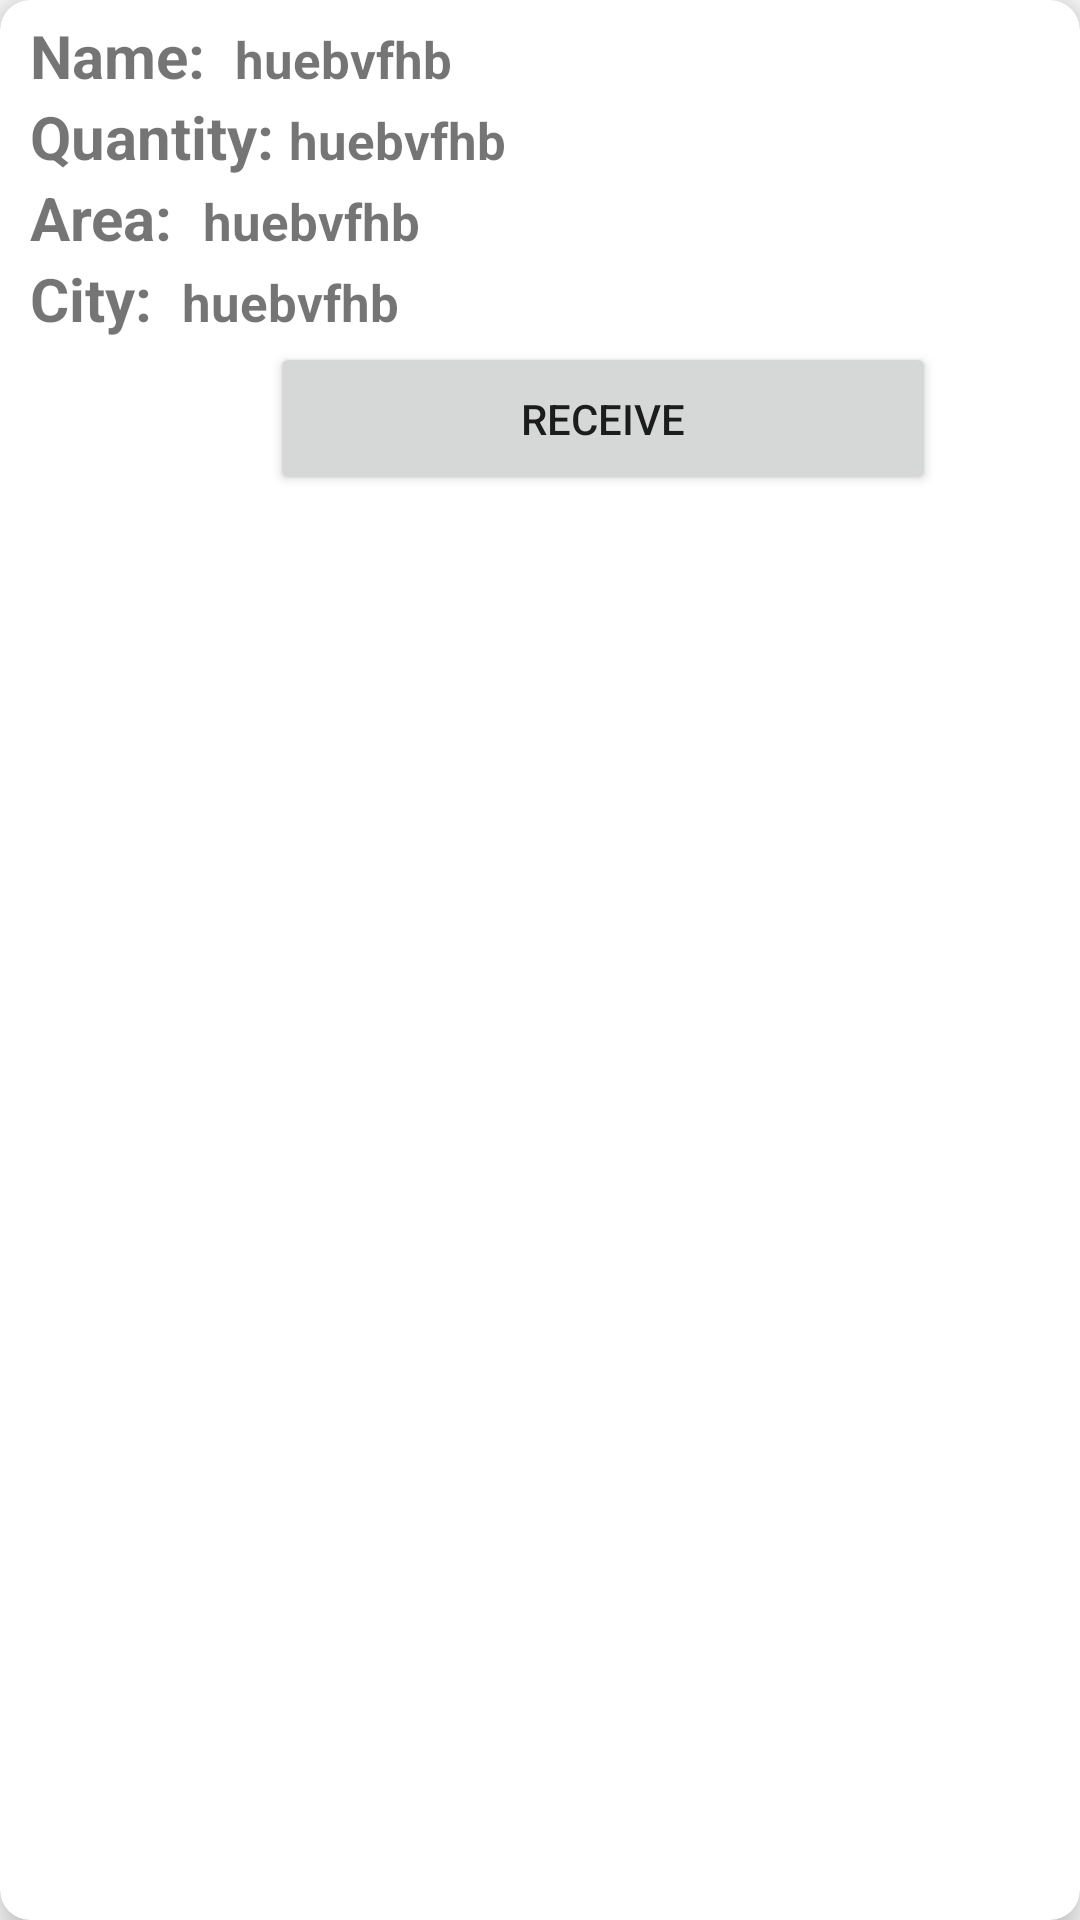

Write the Android layout XML for this screen, with the resource values it uses.
<!-- AndroidManifest.xml: application theme Theme.AppCompat.DayNight.NoActionBar -->
<!-- res/layout/item.xml -->
<?xml version="1.0" encoding="utf-8"?>
<androidx.cardview.widget.CardView xmlns:android="http://schemas.android.com/apk/res/android"
    android:layout_width="match_parent"
    android:layout_height="170dp"
    xmlns:app="http://schemas.android.com/apk/res-auto"
    app:cardElevation="8dp"
    app:cardCornerRadius="10dp"
    android:padding="20dp"
    android:layout_margin="10dp">

    <LinearLayout
        android:layout_width="match_parent"
        android:layout_height="match_parent"
        android:orientation="vertical"
        android:paddingLeft="5dp"
        android:paddingTop="5dp">

        <LinearLayout
            android:layout_width="match_parent"
            android:layout_height="wrap_content"
            android:orientation="horizontal">

            <TextView
                android:layout_width="wrap_content"
                android:layout_height="wrap_content"
                android:paddingLeft="5dp"
                android:text="Name:"
                android:textSize="20sp"
                android:textStyle="bold" />

            <TextView
                android:id="@+id/name"
                android:layout_width="wrap_content"
                android:layout_height="wrap_content"
                android:layout_marginStart="10dp"
                android:layout_marginLeft="20dp"
                android:text="huebvfhb"
                android:textSize="17sp"
                android:textStyle="bold" />


        </LinearLayout>

        <LinearLayout
            android:layout_width="match_parent"
            android:layout_height="wrap_content"
            android:orientation="horizontal">

            <TextView
                android:layout_width="wrap_content"
                android:layout_height="wrap_content"
                android:paddingLeft="5dp"
                android:text="Quantity:"
                android:textSize="20sp"
                android:textStyle="bold" />

            <TextView
                android:id="@+id/quantity"
                android:layout_width="wrap_content"
                android:layout_height="wrap_content"
                android:layout_marginStart="5dp"
                android:layout_marginLeft="10dp"
                android:text="huebvfhb"
                android:textSize="17sp"
                android:textStyle="bold" />


        </LinearLayout>


        <LinearLayout
            android:layout_width="match_parent"
            android:layout_height="wrap_content"
            android:orientation="horizontal">

            <TextView
                android:layout_width="wrap_content"
                android:layout_height="wrap_content"
                android:paddingLeft="5dp"
                android:text="Area:"
                android:textSize="20sp"
                android:textStyle="bold" />

            <TextView
                android:id="@+id/area"
                android:layout_width="wrap_content"
                android:layout_height="wrap_content"
                android:layout_marginStart="10dp"
                android:layout_marginLeft="20dp"
                android:text="huebvfhb"
                android:textSize="17sp"
                android:textStyle="bold" />


        </LinearLayout>

        <LinearLayout
            android:layout_width="match_parent"
            android:layout_height="wrap_content"
            android:orientation="horizontal">

            <TextView
                android:layout_width="wrap_content"
                android:layout_height="wrap_content"
                android:paddingLeft="5dp"
                android:text="City:"
                android:textSize="20sp"
                android:textStyle="bold" />

            <TextView
                android:id="@+id/city"
                android:layout_width="wrap_content"
                android:layout_height="wrap_content"
                android:layout_marginStart="10dp"
                android:layout_marginLeft="20dp"
                android:text="huebvfhb"
                android:textSize="17sp"
                android:textStyle="bold" />


        </LinearLayout>


        <LinearLayout
            android:layout_width="392dp"
            android:layout_height="wrap_content"
            android:orientation="horizontal"
            android:paddingLeft="85dp"
            android:paddingTop="1dp"
            android:paddingRight="85dp"
            android:paddingBottom="2dp">


            <Button
                android:id="@+id/recbutton"
                android:layout_width="298dp"
                android:layout_height="51dp"
                android:layout_weight="1"
                android:text="Receive" />


        </LinearLayout>


    </LinearLayout>

</androidx.cardview.widget.CardView>
<!-- resources referenced by this layout -->
<resources>

</resources>
